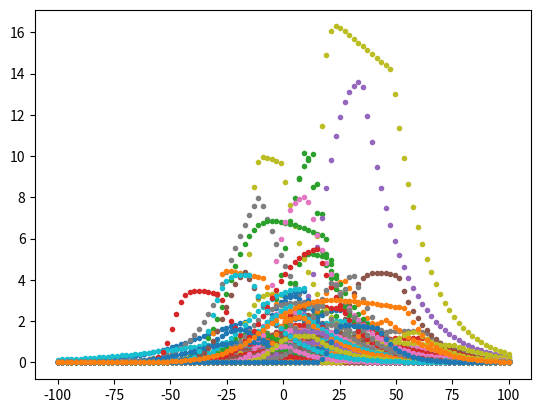

The matplotlib source for this figure:
import numpy as np
import matplotlib.pyplot as plt
from scipy.stats import truncnorm

# Nested sampling priors
PRIOR_A = [-0.2, 1.2, 0., 0.5]
PRIOR_BETA = [0., 0.02, 0.0052, 1.5 * 0.000336]
PRIOR_GAMMA = [-2., 2.5, 1.1391, 1.5 * .1719]
PRIOR_T0 = [-100., 200., 0., 50.]
PRIOR_TAU_RISE = [-1.0, 3., 0.5990, 1.5 * 0.2073]
PRIOR_TAU_FALL = [0.5, 4., 1.4296, 1.5 * 0.1003]
PRIOR_EXTRA_SIGMA = [-5., -0.5, -1.5364, 0.2691]

PRIOR_A_g = [0., 5., 1.0607, 1.5 * 0.1544]
PRIOR_BETA_g = [1., 1.07, 1.0424, 0.0026]
PRIOR_GAMMA_g = [0.8, 1.2, 1.0075, 0.0139]
PRIOR_T0_g = [1. - 0.0006, 1.0006, 0.9999 + 8.9289e-5, 1.5 * 4.5055e-05]
PRIOR_TAU_RISE_g = [0.5, 2., 0.9663, 0.0128]
PRIOR_TAU_FALL_g = [0.1, 3., 0.5488, 0.0553]
PRIOR_EXTRA_SIGMA_g = [0.2, 2., 0.8606, 0.0388]

max_flux = 1 # This is just to get it working

def trunc_gauss(quantile, clip_a, clip_b, mean, std):
    a, b = (clip_a - mean) / std, (clip_b - mean) / std
    return truncnorm.ppf(quantile, a, b, loc=mean, scale=std)


def params_valid(A, beta, gamma, t0, tau_rise, tau_fall):
    """
    Checks if params are valid given certain model constraints.
    """
    if tau_fall > 1. / beta:
        return False

    if gamma > (1. - beta * tau_fall) / beta:
        return False

    if tau_rise * (1. + np.exp(gamma / tau_rise)) < tau_fall:
        return False

    return True

def flux_model(cube, t_data, b_data):
    '''
    This function is used utils.py!
    '''
    A, beta, gamma, t0, tau_rise, tau_fall, es = cube[:7] # pylint: disable=unused-variable

    if not params_valid(A, beta, gamma, t0, tau_rise, tau_fall):
        return 1e10 * np.ones(len(t_data))

    phase = t_data - t0
    f_model = (
        A
        / (1.0 + np.exp(-phase / tau_rise))
        * (1.0 - beta * gamma)
        * np.exp((gamma - phase) / tau_fall)
    )
    f_model[phase < gamma] = (
        A
        / (1.0 + np.exp(-phase[phase < gamma] / tau_rise))
        * (1.0 - beta * phase[phase < gamma])
    )

    # for secondary band
    start_idx = 7
    A_b = A * cube[start_idx]
    beta_b = beta * cube[start_idx + 1]
    gamma_b = gamma * cube[start_idx + 2]
    t0_b = t0 * cube[start_idx + 3]
    tau_rise_b = tau_rise * cube[start_idx + 4]
    tau_fall_b = tau_fall * cube[start_idx + 5]

    inc_band_ix = np.array(b_data) == "g"
    phase_b = (t_data - t0_b)[inc_band_ix]
    phase_b2 = (t_data - t0_b)[inc_band_ix & (t_data - t0_b < gamma_b)]

    f_model[inc_band_ix] = (
        A_b
        / (1.0 + np.exp(-phase_b / tau_rise_b))
        * (1.0 - beta_b * gamma_b)
        * np.exp((gamma_b - phase_b) / tau_fall_b)
    )
    f_model[inc_band_ix & (t_data - t0_b < gamma_b)] = (
        A_b / (1.0 + np.exp(-phase_b2 / tau_rise_b)) * (1.0 - phase_b2 * beta_b)
    )
    return f_model


def create_prior(cube, tdata):
    """
    Creates prior for pymultinest, where each side
    of the "cube" is a value sampled between 0 and 1
    representing each parameter.

    This function is used in ztf_transient_fit.py!
    """

    cube[0] = max_flux * 10 ** (
        trunc_gauss(cube[0], *PRIOR_A)
    )  # log-uniform for A from 1.0x to 16x of max flux
    cube[1] = trunc_gauss(
        cube[1], *PRIOR_BETA
    )  # beta UPDATED, looks more Lorentzian so widened by 1.5x
    cube[2] = 10 ** trunc_gauss(
        cube[2], *PRIOR_GAMMA
    )  # very broad Gaussian temporary solution for gamma
    max_flux_loc = np.median(tdata) # THIS IS DISTINCT FROM OTHER FUNC
    cube[3] = trunc_gauss(
        cube[3], np.amin(tdata) - 50.0, np.amax(tdata) + 50.0, max_flux_loc, 20.0
    )  # t0
    cube[4] = 10 ** (trunc_gauss(cube[4], *PRIOR_TAU_RISE))  # taurise, UPDATED
    cube[5] = 10 ** (trunc_gauss(cube[5], *PRIOR_TAU_FALL))  # tau fall UPDATED
    cube[6] = 10 ** (
        trunc_gauss(cube[6], *PRIOR_EXTRA_SIGMA)
    )  # lognormal for extrasigma, UPDATED


    # green band
    cube[7] = trunc_gauss(cube[7], *PRIOR_A_g)  # A UPDATED
    cube[8] = trunc_gauss(cube[8], *PRIOR_BETA_g)  # beta UPDATED
    cube[9] = trunc_gauss(cube[9], *PRIOR_GAMMA_g)  # gamma, GAUSSIAN not Lorentzian
    cube[10] = trunc_gauss(cube[10], *PRIOR_T0_g)  # t0 UPDATED
    cube[11] = trunc_gauss(cube[11], *PRIOR_TAU_RISE_g)  # taurise UPDATED, Gaussian
    cube[12] = trunc_gauss(cube[12], *PRIOR_TAU_FALL_g)  # taufall UPDATED
    cube[13] = trunc_gauss(
        cube[13], *PRIOR_EXTRA_SIGMA_g
    )  # extra sigma UPDATED, Gaussian

    return cube

def create_clean_models(nmodels):
    '''
    Generate "clean" (noiseless) models from the prior

    inputs:
    nmodels : number of models you want to generate

    outputs: 
    params : set of parameters used to generate each model
    lcs : light curves for each model generated
    '''
    for i in np.arange(nmodels):
        cube = np.random.uniform(0, 1, 14)
        tdata = np.linspace(-100,100,100)
        cube = create_prior(cube, tdata)
        A, beta, gamma, t0, tau_rise, tau_fall, es = cube[:7] # pylint: disable=unused-variable

        if not params_valid(A, beta, gamma, t0, tau_rise, tau_fall):
            continue
        print(cube)
        bdata = np.asarray(['g']*100, dtype=str)
        f_model = flux_model(cube, tdata, bdata)
        plt.plot(tdata, f_model,'.')

# [redacted]
create_clean_models(100)
plt.show()

